Labelled photos from "datasets", an image-classification folder in peterhsu2018/AIA_project. The possible labels are: abnormal, normal.

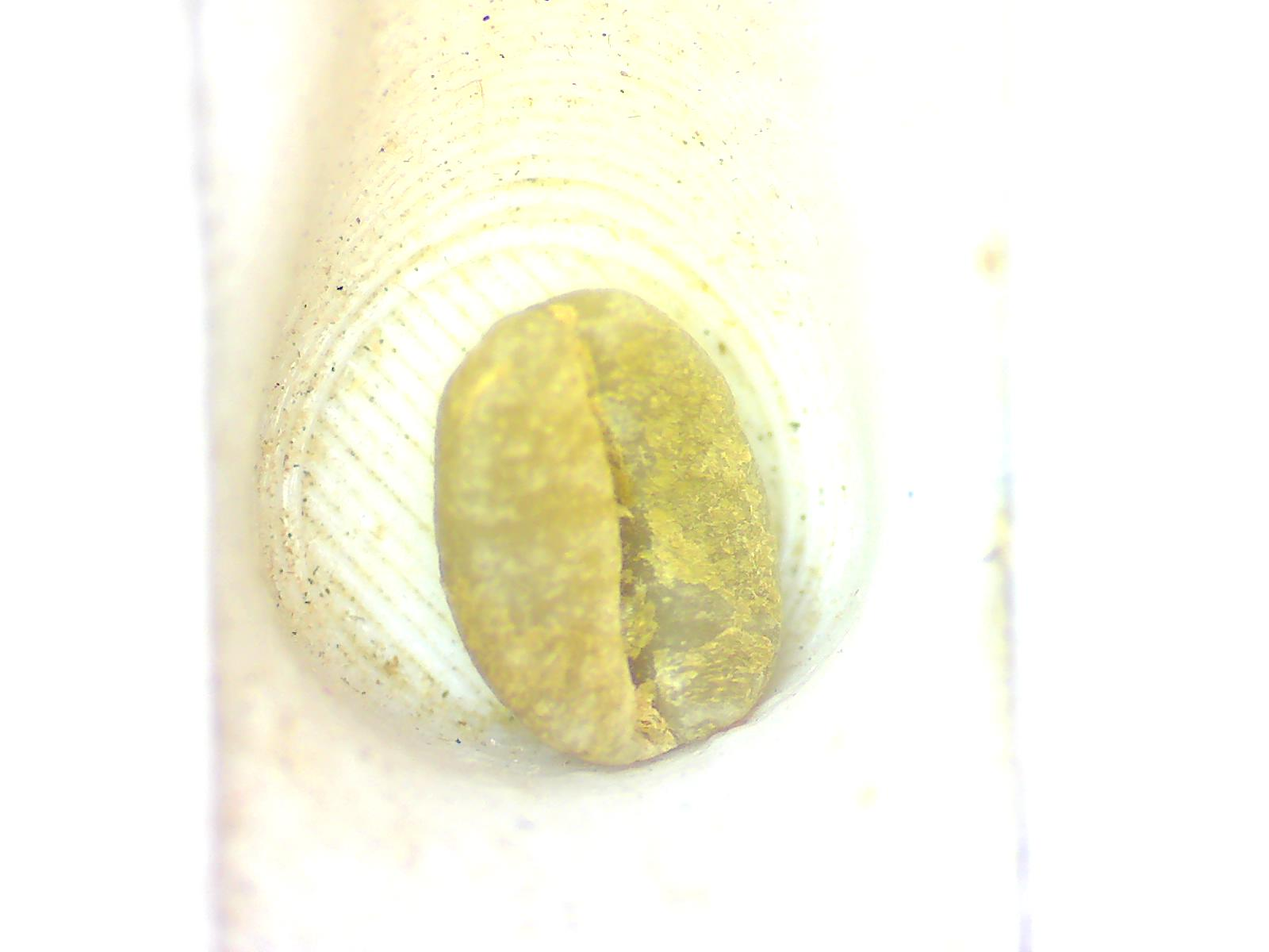
Label: normal

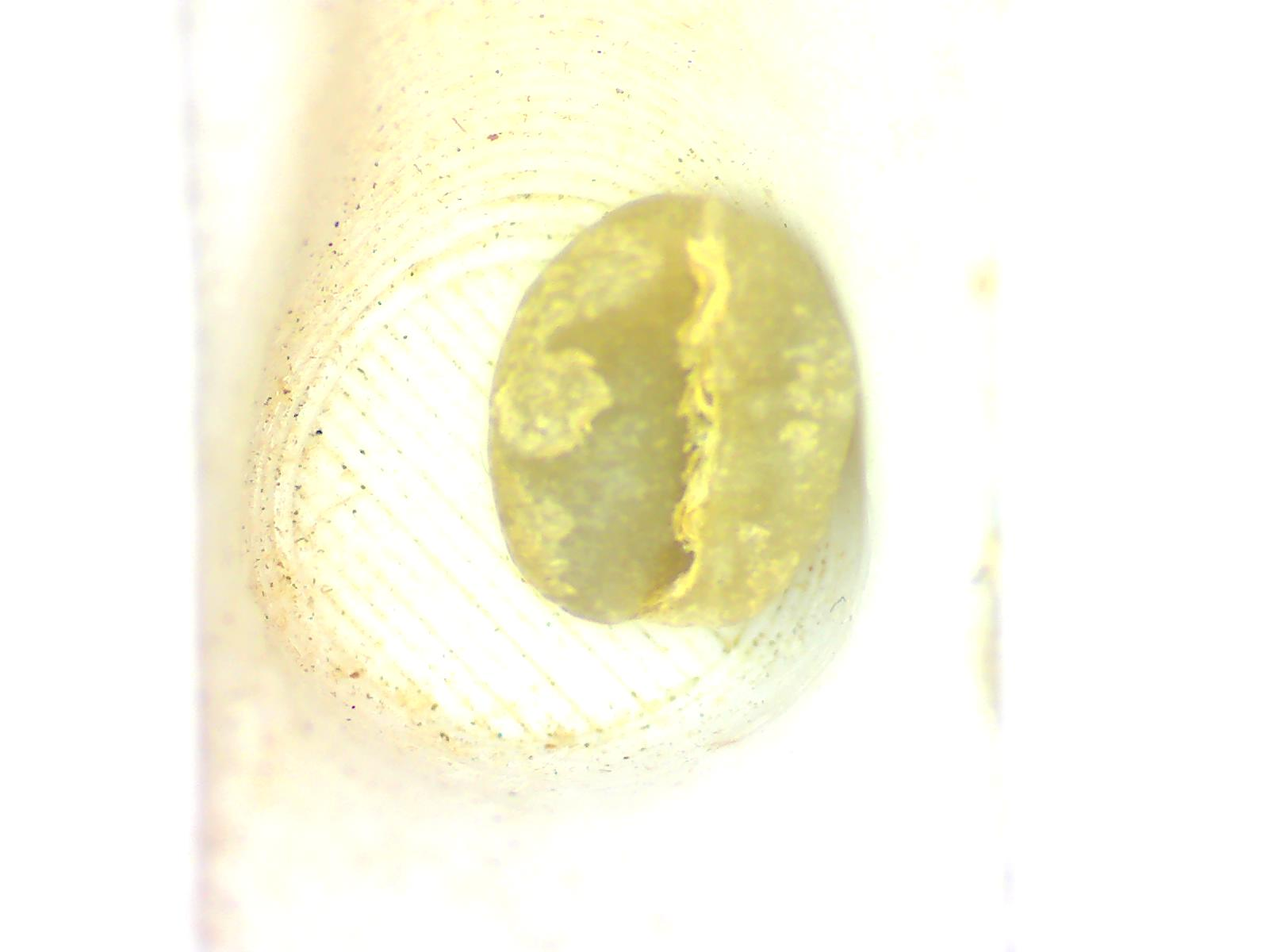
Label: normal

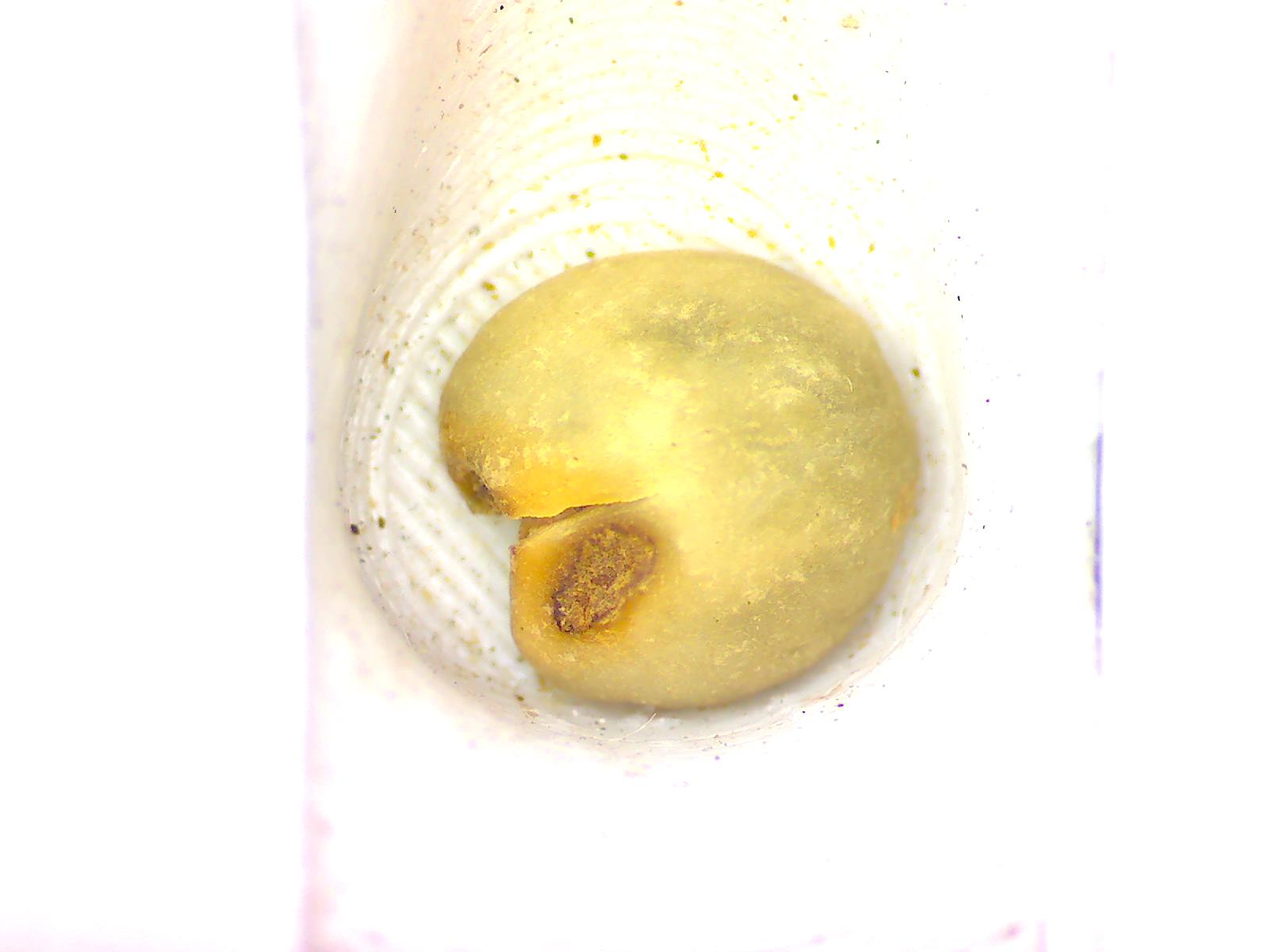
Label: abnormal

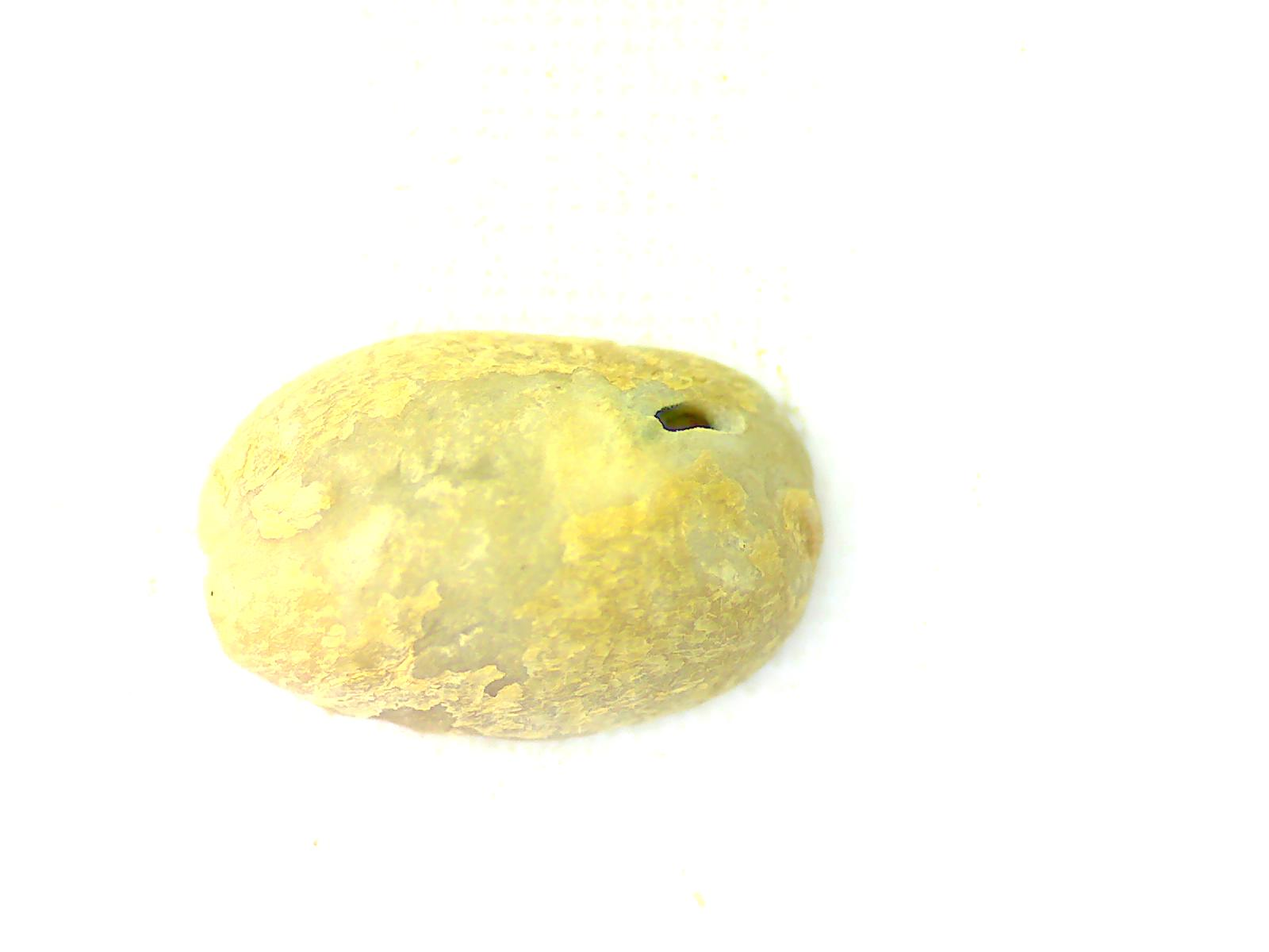
Label: abnormal

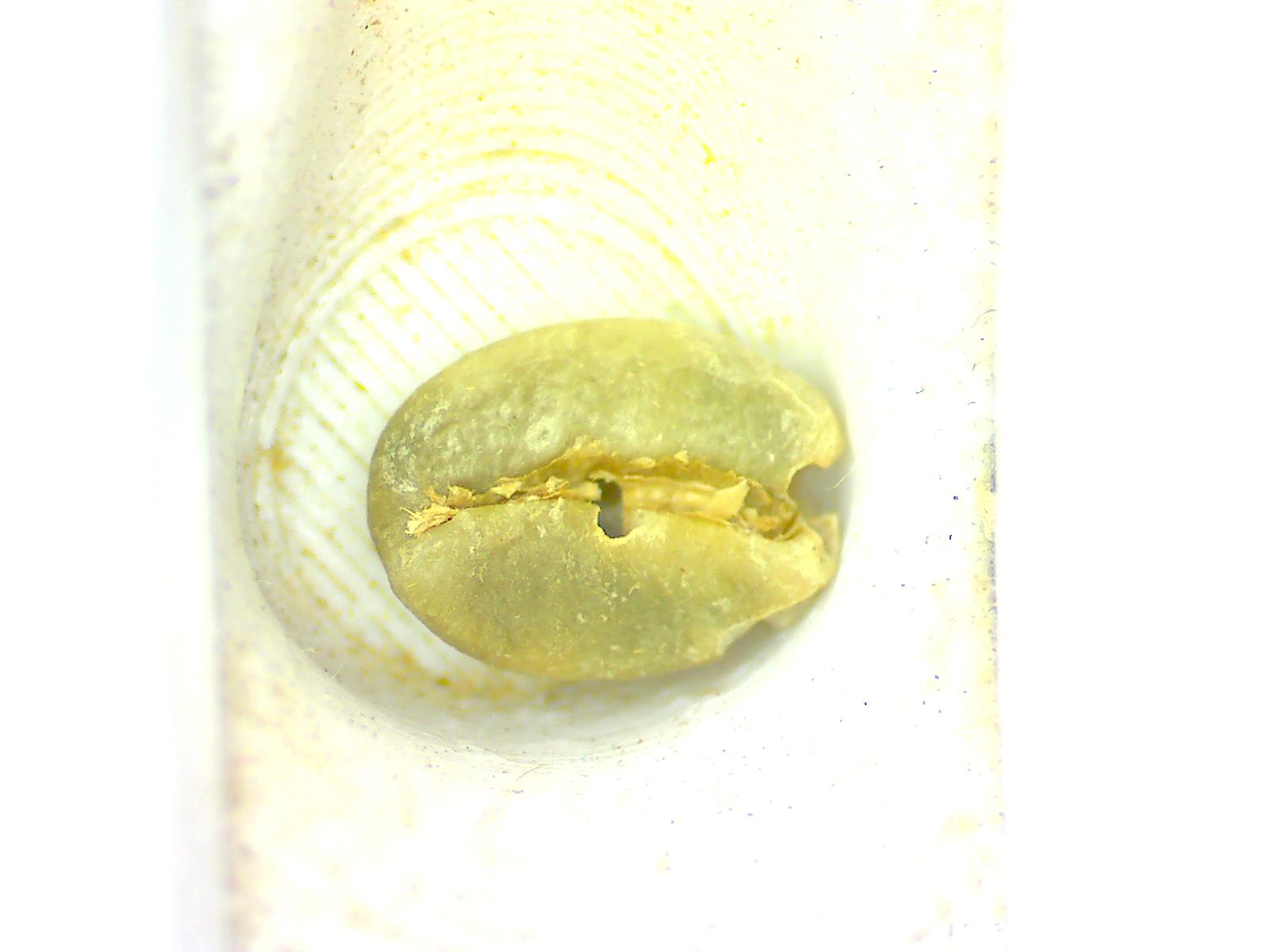
Label: abnormal

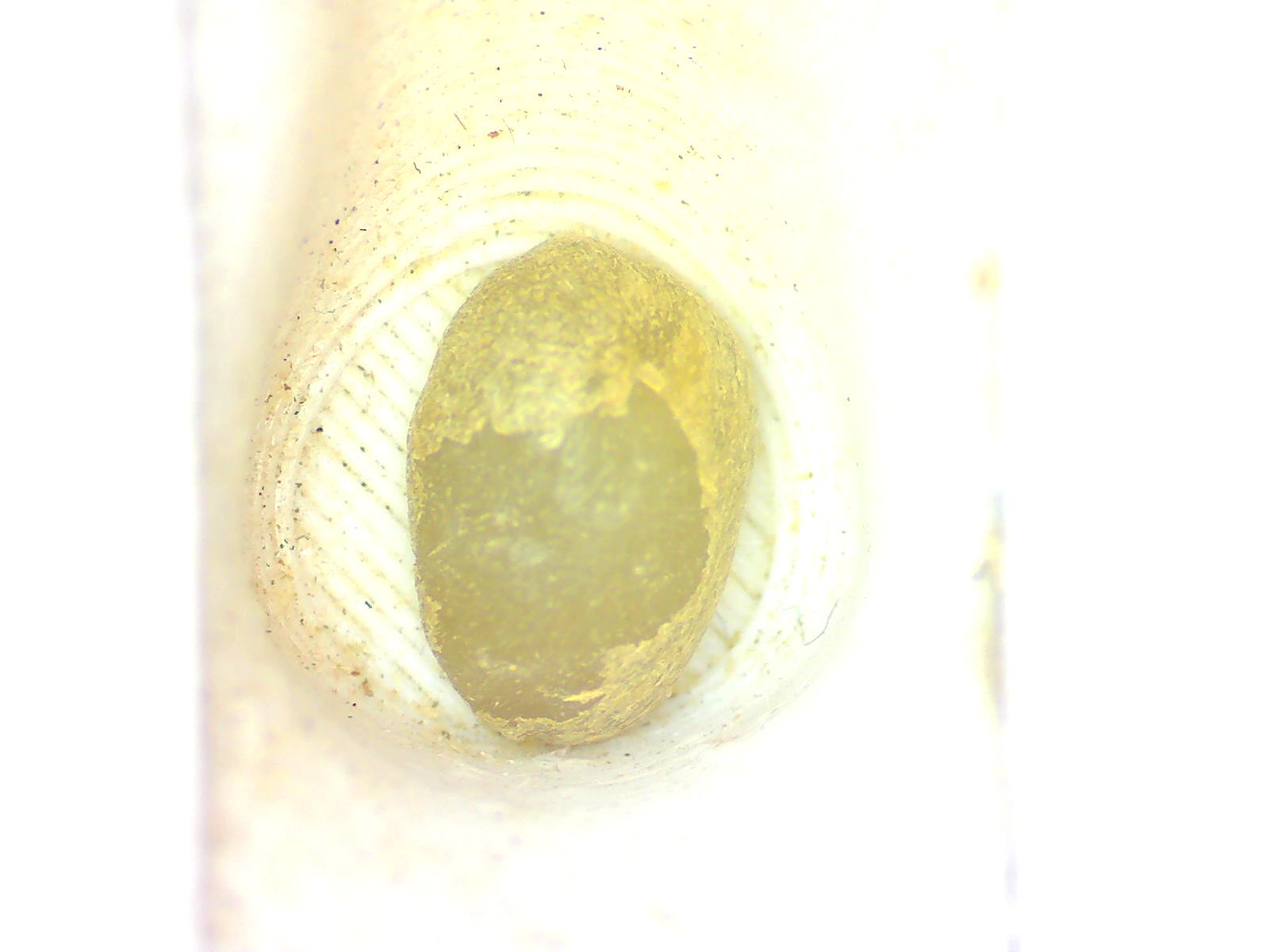
Label: normal
